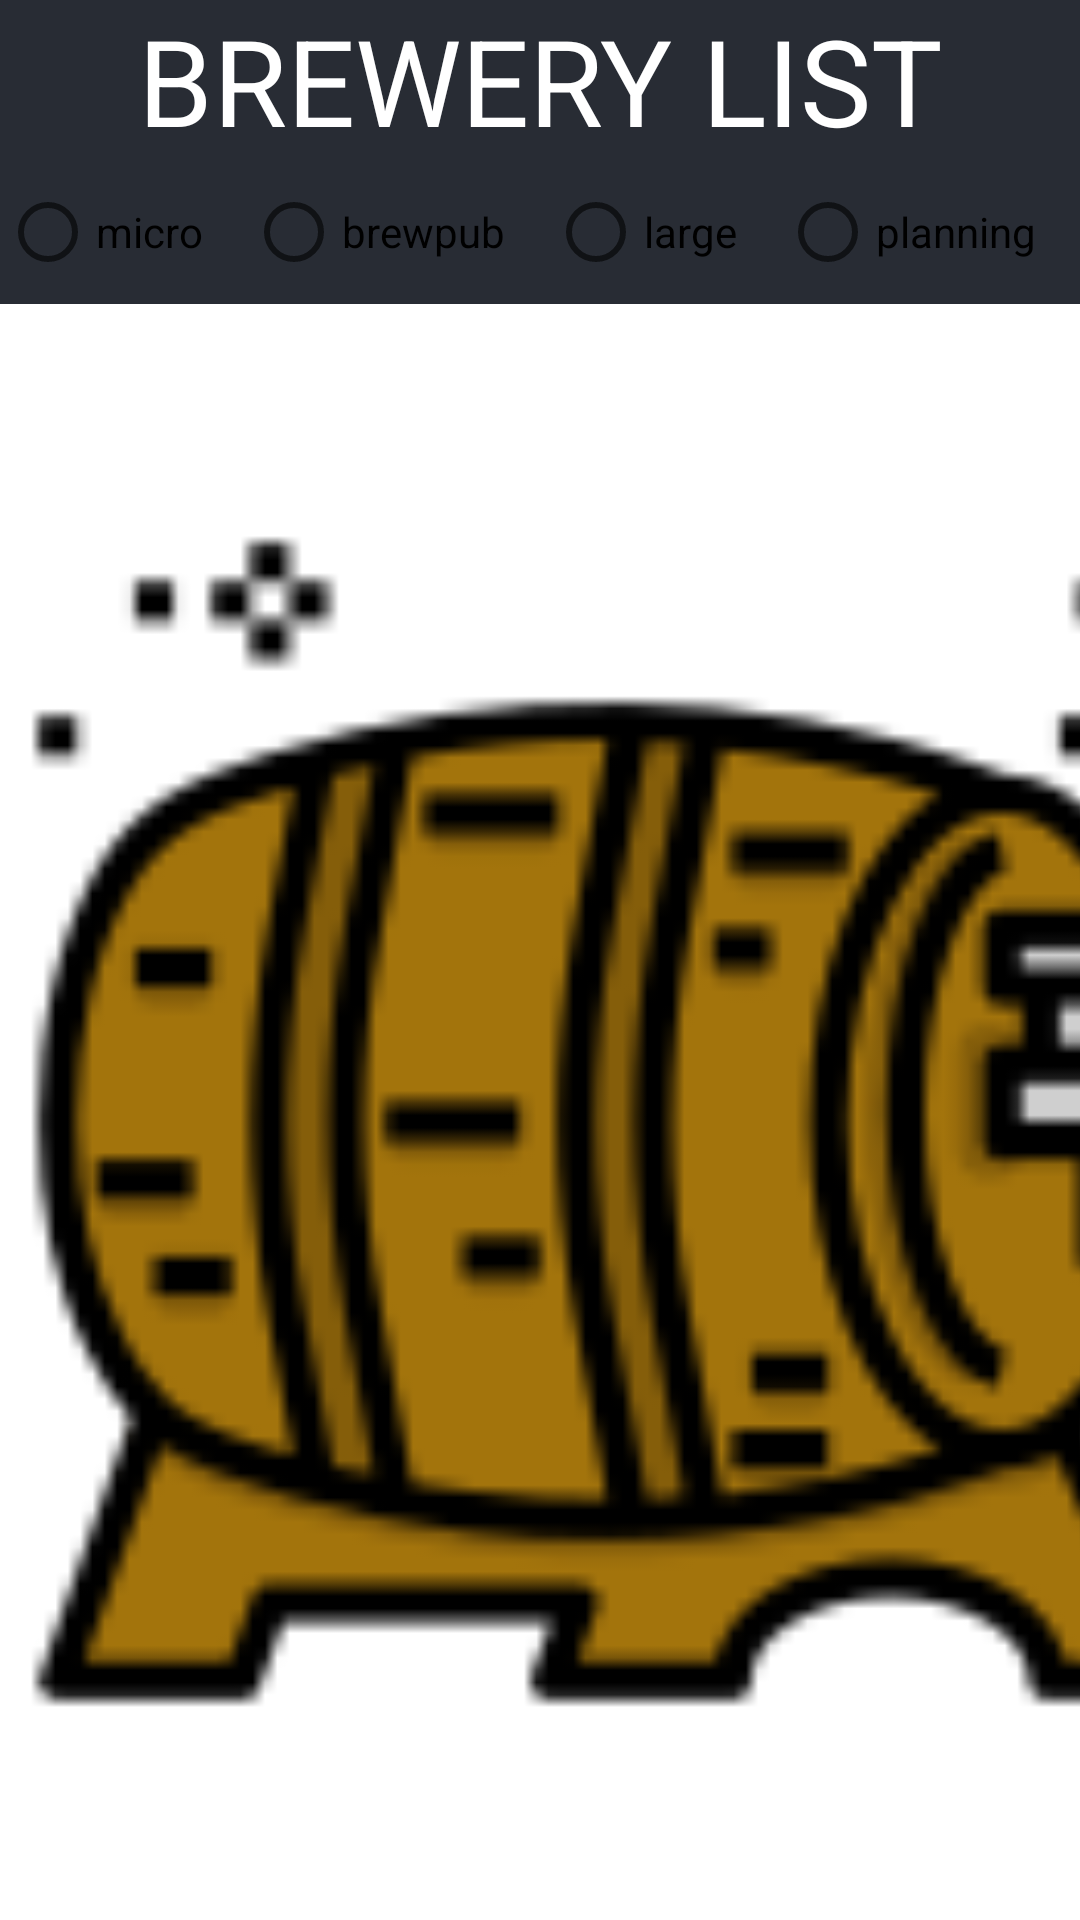

Here is an Android app screen rendered from its layout file. Give the layout XML and the strings, colors and styles it references.
<!-- AndroidManifest.xml: application theme Theme.BreweryApplication -->
<!-- res/layout/activity_list_breweries.xml -->
<?xml version="1.0" encoding="utf-8"?>
<androidx.constraintlayout.widget.ConstraintLayout xmlns:android="http://schemas.android.com/apk/res/android"
    xmlns:app="http://schemas.android.com/apk/res-auto"
    xmlns:tools="http://schemas.android.com/tools"
    android:layout_width="match_parent"
    android:layout_height="match_parent"
    android:background="#282c34"
    tools:context=".ListBreweries">

    <ImageView
        android:id="@+id/imageView5"
        android:layout_width="match_parent"
        android:layout_height="match_parent"
        android:scaleType="fitXY"
        tools:layout_editor_absoluteX="81dp"
        tools:layout_editor_absoluteY="-16dp" />


    <TextView
        android:id="@+id/textView"
        android:layout_width="match_parent"
        android:layout_height="wrap_content"
        android:text="BREWERY LIST"
        android:textAlignment="center"
        android:textColor="@color/white"
        android:textSize="40dp"
        app:layout_constraintTop_toTopOf="parent"
        tools:layout_editor_absoluteX="80dp" />

    <androidx.recyclerview.widget.RecyclerView
        android:id="@+id/rvBrew"
        android:layout_width="match_parent"
        android:layout_height="540dp"
        app:layout_constraintStart_toStartOf="parent"
        app:layout_constraintTop_toBottomOf="@+id/radioGroup" />

    <RadioGroup
        android:id="@+id/radioGroup"
        android:layout_width="match_parent"
        android:layout_height="wrap_content"
        android:orientation="horizontal"
        app:layout_constraintTop_toBottomOf="@+id/textView"
        tools:layout_editor_absoluteX="3dp">

        <RadioButton
            android:id="@+id/microrb"
            android:layout_width="wrap_content"
            android:layout_height="wrap_content"
            android:layout_weight="1"
            android:text="micro" />

        <RadioButton
            android:id="@+id/brewpubrb"
            android:layout_width="wrap_content"
            android:layout_height="wrap_content"
            android:layout_weight="1"
            android:text="brewpub" />

        <RadioButton
            android:id="@+id/largerb"
            android:layout_width="wrap_content"
            android:layout_height="wrap_content"
            android:layout_weight="1"
            android:text="large" />

        <RadioButton
            android:id="@+id/planningrb"
            android:layout_width="wrap_content"
            android:layout_height="wrap_content"
            android:layout_weight="1"
            android:text="planning" />
    </RadioGroup>

    <Button
        android:id="@+id/btnReset"
        android:layout_width="match_parent"
        android:layout_height="wrap_content"
        android:text="RESET"
        app:layout_constraintTop_toBottomOf="@+id/rvBrew"
        tools:layout_editor_absoluteX="158dp" />

    <ImageView
        android:id="@+id/loadingimg"
        android:layout_width="411dp"
        android:layout_height="545dp"
        android:layout_marginTop="48dp"
        android:background="#FFFFFF"
        android:src="@drawable/barrel"
        app:layout_constraintEnd_toEndOf="parent"
        app:layout_constraintHorizontal_bias="0.0"
        app:layout_constraintStart_toStartOf="parent"
        app:layout_constraintTop_toBottomOf="@+id/textView" />

</androidx.constraintlayout.widget.ConstraintLayout>
<!-- resources referenced by this layout -->
<resources>
  <!-- drawable barrel: png bitmap (drawable-v24, 7745 bytes) -->
  <style name="Theme.BreweryApplication" parent="Theme.MaterialComponents.DayNight.DarkActionBar">
          
          <item name="colorPrimary">@color/purple_500</item>
          <item name="colorPrimaryVariant">@color/purple_700</item>
          <item name="colorOnPrimary">@color/white</item>
          
          <item name="colorSecondary">@color/teal_200</item>
          <item name="colorSecondaryVariant">@color/teal_700</item>
          <item name="colorOnSecondary">@color/black</item>
          
          <item name="android:statusBarColor" tools:targetApi="l">?attr/colorPrimaryVariant</item>
          
      </style>
  <!-- not gathered from this repository: default colours our renderer supplied (Android Studio template values) -->
  <color name="purple_500">#FF6200EE</color>
  <color name="purple_700">#FF3700B3</color>
  <color name="teal_200">#FF03DAC5</color>
  <color name="teal_700">#FF018786</color>
  <color name="black">#FF000000</color>
  <color name="white">#FFFFFFFF</color>
</resources>
